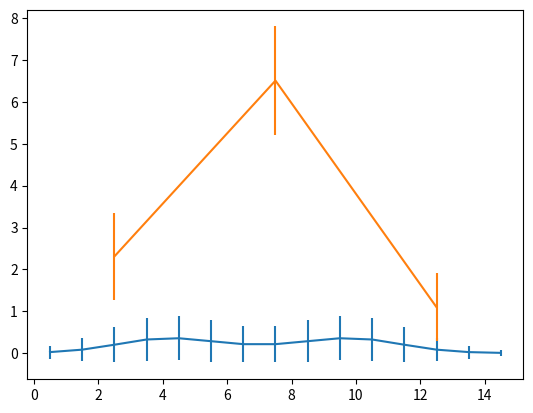

This figure's Python source:
import numpy as np
from scipy import special


def cdf_gauss(x):
    return (1 + special.erf(x)) / 2


# probabilities is 1D array (or list) with the props for a single his or miss (per bin)
# set value 0 for start
# returns <x>, <x**2>
# O(2**n) worst, if no 1s or 0s
def calc_mean_var(probabilities, value=0, k=0, prob=None):
    # if prob is None initilize
    if prob is None:
        left = calc_mean_var(probabilities, value=1, k=1, prob=probabilities[k])
        right = calc_mean_var(probabilities, value=0, k=1, prob=1-probabilities[k])
        return left[0] + right[0], left[1] + right[1]
    if prob == 0:
        return 0, 0
    if k == len(probabilities):
        return value*prob, value**2*prob
    else:
        left = calc_mean_var(probabilities, value=value + 1, k=k + 1, prob=prob * probabilities[k])
        right = calc_mean_var(probabilities, value=value, k=k + 1, prob=prob * (1-probabilities[k]))
        return left[0] + right[0], left[1] + right[1]


# O(n**2)
def calc_mean_var_fast(probabilities):
    cum_probs = [1]
    sure_thing = 0
    for p in probabilities:
        if p == 0:
            pass
        elif p == 1:
            # insert is O(n) !
            # cum_probs.insert(0, 0)
            # all things that will definitely happen, are summed up in one int, that will be added to x later
            sure_thing += 1
        else:
            # see block comment below
            last = cum_probs[-1]
            cum_probs = [cum_probs[0] * (1 - p) if k == 0 else cum_probs[k] * (1 - p) + cum_probs[k - 1] * p for k in range(len(cum_probs))]
            cum_probs.append(last * p)
    # mean = sum([i * cum_probs[i] for i in range(len(cum_probs))])
    # e_x_sqared = sum([i**2 * cum_probs[i] for i in range(len(cum_probs))])
    # returns <x> = sum(x_i * p(x_i)), <x**2> = sum(x_i**2 * p(x_i))
    return sum([(i + sure_thing) * cum_probs[i] for i in range(len(cum_probs))]), sum([(i + sure_thing)**2 * cum_probs[i] for i in range(len(cum_probs))])


# n-bins = len(bins)-1, because upper and lowest boundary are given
def build_prob_matrix(x, err, bins, errfunc=cdf_gauss, impossiblity_thresehold=1E-4):
    # [bin, x]
    probabilities = np.zeros((len(bins)-1, len(x)))
    for k in range(len(x)):
        for n in range(len(bins)-1):
            probabilities[n, k] = errfunc((bins[n + 1]-x[k])/err[k]) - errfunc((bins[n]-x[k])/err[k])
            if probabilities[n, k] < impossiblity_thresehold:
                probabilities[n, k] = 0
            elif probabilities[n, k] > (1 - impossiblity_thresehold):
                probabilities[n, k] = 1
    return probabilities


def fancy_bin(x, err, bins, errfunc=cdf_gauss, impossiblity_thresehold=1E-4):
    prob_matrix = build_prob_matrix(x, err, bins, errfunc=errfunc, impossiblity_thresehold=impossiblity_thresehold)
    hist = np.zeros((len(bins)-1, 2))
    for i in range(prob_matrix.shape[0]):
        mean, e_x_sqared = calc_mean_var_fast(prob_matrix[i])
        hist[i, 0] = mean
        hist[i, 1] = (e_x_sqared - mean**2)**0.5
    return hist


if __name__ == '__main__':
    e, e_x_sqared = calc_mean_var([0.5, 0.5, 0.5, 0.5])
    e, e_x_sqared = calc_mean_var_fast([0.5, 0.5, 0.5, 0.5])
    print(f'<x> = {e}')
    print(f'<x**2> = {e_x_sqared}')
    print(f'Var(x) = <x**2> - <x>**2 = {e_x_sqared - e**2}')

    # asinging test:
    values = np.array([4, 7, 10])
    errors = np.array([2, 4, 2])
    binning = np.linspace(0, 15, 16)

    import matplotlib.pyplot as plt
    # plt.plot(cdf_gauss(np.linspace(-4, 4, 20)))
    # plt.show()

    hist = fancy_bin(values, errors, binning)
    print(hist)
    # plt.plot(hist)
    plt.errorbar(np.linspace(0.5, 14.5, 15), hist[:, 0], yerr=hist[:, 1])
    plt.show()

    # asinging test:
    values = np.array([4, 4, 5, 6, 8, 6.5, 8, 9.5, 7, 10])
    errors = np.array([2, 4, 2, 2, 3.4, 2, 1, 2.1, 1, 1.2])
    binning = np.linspace(0, 15, 4)

    hist = fancy_bin(values, errors, binning)
    print(hist)
    plt.errorbar(np.linspace(2.5, 12.5, 3), hist[:, 0], yerr=hist[:, 1])
    plt.show()
